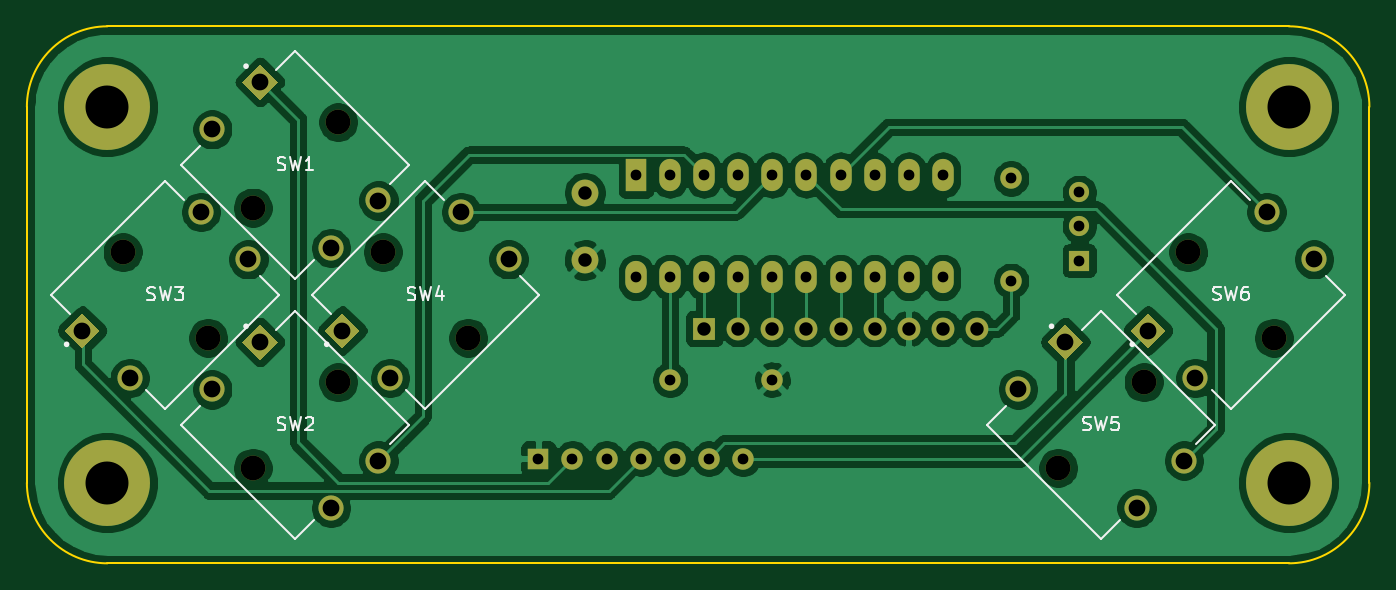
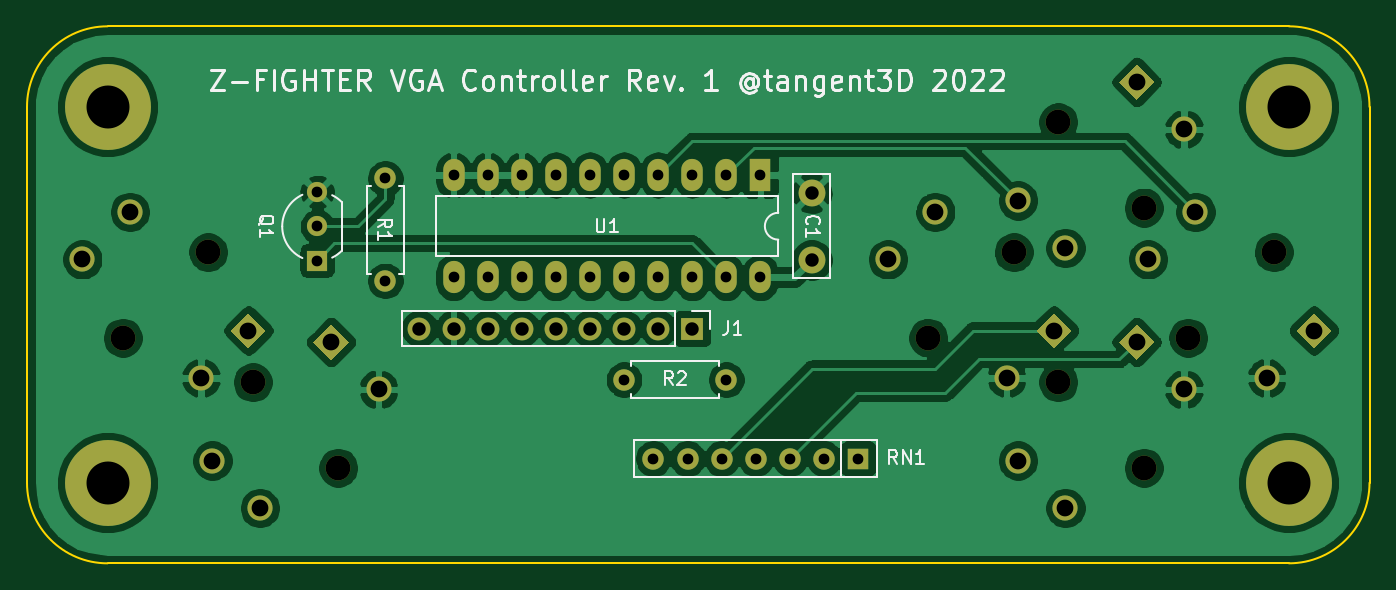
Circuit board: 9 layer files. Board 100.0 x 40.0 mm.
- bottom_copper: zf_vga_controller-B_Cu.gbl (142609 bytes)
- bottom_mask: zf_vga_controller-B_Mask.gbs (4073 bytes)
- bottom_silk: zf_vga_controller-B_SilkS.gbo (17075 bytes)
- outline: zf_vga_controller-Edge_Cuts.gm1 (994 bytes)
- top_copper: zf_vga_controller-F_Cu.gtl (134662 bytes)
- top_mask: zf_vga_controller-F_Mask.gts (4073 bytes)
- top_silk: zf_vga_controller-F_SilkS.gto (8600 bytes)
- drill: zf_vga_controller-NPTH.drl (210 bytes)
- drill: zf_vga_controller-PTH.drl (1103 bytes)

=== bottom_copper: zf_vga_controller-B_Cu.gbl (142609 bytes, source omitted) ===
=== bottom_mask: zf_vga_controller-B_Mask.gbs ===
%TF.GenerationSoftware,KiCad,Pcbnew,5.1.10*%
%TF.CreationDate,2022-03-31T19:29:30-07:00*%
%TF.ProjectId,zf_vga_controller,7a665f76-6761-45f6-936f-6e74726f6c6c,rev?*%
%TF.SameCoordinates,Original*%
%TF.FileFunction,Soldermask,Bot*%
%TF.FilePolarity,Negative*%
%FSLAX46Y46*%
G04 Gerber Fmt 4.6, Leading zero omitted, Abs format (unit mm)*
G04 Created by KiCad (PCBNEW 5.1.10) date 2022-03-31 19:29:30*
%MOMM*%
%LPD*%
G01*
G04 APERTURE LIST*
%ADD10C,6.400000*%
%ADD11C,1.850000*%
%ADD12C,1.875000*%
%ADD13C,0.100000*%
%ADD14C,2.000000*%
%ADD15O,1.700000X1.700000*%
%ADD16R,1.700000X1.700000*%
%ADD17C,1.500000*%
%ADD18R,1.500000X1.500000*%
%ADD19O,1.600000X1.600000*%
%ADD20C,1.600000*%
%ADD21R,1.600000X1.600000*%
%ADD22O,1.600000X2.400000*%
%ADD23R,1.600000X2.400000*%
G04 APERTURE END LIST*
D10*
%TO.C,Mount1*%
X234000000Y-69000000D03*
%TD*%
%TO.C,Mount1*%
X234000000Y-41000000D03*
%TD*%
D11*
%TO.C,SW1*%
X156819776Y-48504666D03*
X163183738Y-42140704D03*
D12*
X162653407Y-51509869D03*
X166188941Y-47974335D03*
X153814573Y-42671035D03*
D13*
G36*
X156024282Y-39135501D02*
G01*
X157350107Y-37809676D01*
X158675932Y-39135501D01*
X157350107Y-40461326D01*
X156024282Y-39135501D01*
G37*
%TD*%
%TO.C,SW2*%
G36*
X156024282Y-58510227D02*
G01*
X157350107Y-57184402D01*
X158675932Y-58510227D01*
X157350107Y-59836052D01*
X156024282Y-58510227D01*
G37*
D12*
X153814573Y-62045761D03*
X166188941Y-67349061D03*
X162653407Y-70884595D03*
D11*
X163183738Y-61515430D03*
X156819776Y-67879392D03*
%TD*%
D13*
%TO.C,SW3*%
G36*
X144127209Y-58987523D02*
G01*
X142801384Y-57661698D01*
X144127209Y-56335873D01*
X145453034Y-57661698D01*
X144127209Y-58987523D01*
G37*
D12*
X147662743Y-61197232D03*
X152966043Y-48822864D03*
X156501577Y-52358398D03*
D11*
X147132412Y-51828067D03*
X153496374Y-58192029D03*
%TD*%
D13*
%TO.C,SW4*%
G36*
X163501936Y-58987523D02*
G01*
X162176111Y-57661698D01*
X163501936Y-56335873D01*
X164827761Y-57661698D01*
X163501936Y-58987523D01*
G37*
D12*
X167037470Y-61197232D03*
X172340770Y-48822864D03*
X175876304Y-52358398D03*
D11*
X166507139Y-51828067D03*
X172871101Y-58192029D03*
%TD*%
D10*
%TO.C,Mount1*%
X146000000Y-69000000D03*
%TD*%
%TO.C,Mount1*%
X146000000Y-41000000D03*
%TD*%
D14*
%TO.C,C1*%
X181560000Y-52405000D03*
X181560000Y-47405000D03*
%TD*%
D15*
%TO.C,J1*%
X210770000Y-57510000D03*
X208230000Y-57510000D03*
X205690000Y-57510000D03*
X203150000Y-57510000D03*
X200610000Y-57510000D03*
X198070000Y-57510000D03*
X195530000Y-57510000D03*
X192990000Y-57510000D03*
D16*
X190450000Y-57510000D03*
%TD*%
D17*
%TO.C,Q1*%
X218390000Y-49905000D03*
X218390000Y-47365000D03*
D18*
X218390000Y-52445000D03*
%TD*%
D19*
%TO.C,R1*%
X213310000Y-53954000D03*
D20*
X213310000Y-46334000D03*
%TD*%
%TO.C,R2*%
X195530000Y-61320000D03*
D19*
X187910000Y-61320000D03*
%TD*%
D21*
%TO.C,RN1*%
X178100000Y-67197411D03*
D19*
X180640000Y-67197411D03*
X183180000Y-67197411D03*
X185720000Y-67197411D03*
X188260000Y-67197411D03*
X190800000Y-67197411D03*
X193340000Y-67197411D03*
%TD*%
D22*
%TO.C,U1*%
X185370000Y-53700000D03*
X208230000Y-46080000D03*
X187910000Y-53700000D03*
X205690000Y-46080000D03*
X190450000Y-53700000D03*
X203150000Y-46080000D03*
X192990000Y-53700000D03*
X200610000Y-46080000D03*
X195530000Y-53700000D03*
X198070000Y-46080000D03*
X198070000Y-53700000D03*
X195530000Y-46080000D03*
X200610000Y-53700000D03*
X192990000Y-46080000D03*
X203150000Y-53700000D03*
X190450000Y-46080000D03*
X205690000Y-53700000D03*
X187910000Y-46080000D03*
X208230000Y-53700000D03*
D23*
X185370000Y-46080000D03*
%TD*%
D11*
%TO.C,SW5*%
X216819776Y-67879392D03*
X223183738Y-61515430D03*
D12*
X222653407Y-70884595D03*
X226188941Y-67349061D03*
X213814573Y-62045761D03*
D13*
G36*
X216024282Y-58510227D02*
G01*
X217350107Y-57184402D01*
X218675932Y-58510227D01*
X217350107Y-59836052D01*
X216024282Y-58510227D01*
G37*
%TD*%
%TO.C,SW6*%
G36*
X223501936Y-58987523D02*
G01*
X222176111Y-57661698D01*
X223501936Y-56335873D01*
X224827761Y-57661698D01*
X223501936Y-58987523D01*
G37*
D12*
X227037470Y-61197232D03*
X232340770Y-48822864D03*
X235876304Y-52358398D03*
D11*
X226507139Y-51828067D03*
X232871101Y-58192029D03*
%TD*%
M02*

=== bottom_silk: zf_vga_controller-B_SilkS.gbo (17075 bytes, source omitted) ===
=== outline: zf_vga_controller-Edge_Cuts.gm1 ===
%TF.GenerationSoftware,KiCad,Pcbnew,5.1.10*%
%TF.CreationDate,2022-03-31T19:29:30-07:00*%
%TF.ProjectId,zf_vga_controller,7a665f76-6761-45f6-936f-6e74726f6c6c,rev?*%
%TF.SameCoordinates,Original*%
%TF.FileFunction,Profile,NP*%
%FSLAX46Y46*%
G04 Gerber Fmt 4.6, Leading zero omitted, Abs format (unit mm)*
G04 Created by KiCad (PCBNEW 5.1.10) date 2022-03-31 19:29:30*
%MOMM*%
%LPD*%
G01*
G04 APERTURE LIST*
%TA.AperFunction,Profile*%
%ADD10C,0.150000*%
%TD*%
G04 APERTURE END LIST*
D10*
X234000000Y-35000000D02*
G75*
G02*
X240000000Y-41000000I0J-6000000D01*
G01*
X240000000Y-69000000D02*
G75*
G02*
X234000000Y-75000000I-6000000J0D01*
G01*
X146000000Y-75000000D02*
G75*
G02*
X140000000Y-69000000I0J6000000D01*
G01*
X140000000Y-41000000D02*
G75*
G02*
X146000000Y-35000000I6000000J0D01*
G01*
X140000000Y-69000000D02*
X140000000Y-41000000D01*
X234000000Y-75000000D02*
X146000000Y-75000000D01*
X240000000Y-41000000D02*
X240000000Y-69000000D01*
X146000000Y-35000000D02*
X234000000Y-35000000D01*
M02*

=== top_copper: zf_vga_controller-F_Cu.gtl (134662 bytes, source omitted) ===
=== top_mask: zf_vga_controller-F_Mask.gts ===
%TF.GenerationSoftware,KiCad,Pcbnew,5.1.10*%
%TF.CreationDate,2022-03-31T19:29:30-07:00*%
%TF.ProjectId,zf_vga_controller,7a665f76-6761-45f6-936f-6e74726f6c6c,rev?*%
%TF.SameCoordinates,Original*%
%TF.FileFunction,Soldermask,Top*%
%TF.FilePolarity,Negative*%
%FSLAX46Y46*%
G04 Gerber Fmt 4.6, Leading zero omitted, Abs format (unit mm)*
G04 Created by KiCad (PCBNEW 5.1.10) date 2022-03-31 19:29:30*
%MOMM*%
%LPD*%
G01*
G04 APERTURE LIST*
%ADD10C,6.400000*%
%ADD11C,1.850000*%
%ADD12C,1.875000*%
%ADD13C,0.100000*%
%ADD14C,2.000000*%
%ADD15O,1.700000X1.700000*%
%ADD16R,1.700000X1.700000*%
%ADD17C,1.500000*%
%ADD18R,1.500000X1.500000*%
%ADD19O,1.600000X1.600000*%
%ADD20C,1.600000*%
%ADD21R,1.600000X1.600000*%
%ADD22O,1.600000X2.400000*%
%ADD23R,1.600000X2.400000*%
G04 APERTURE END LIST*
D10*
%TO.C,Mount1*%
X234000000Y-69000000D03*
%TD*%
%TO.C,Mount1*%
X234000000Y-41000000D03*
%TD*%
D11*
%TO.C,SW1*%
X156819776Y-48504666D03*
X163183738Y-42140704D03*
D12*
X162653407Y-51509869D03*
X166188941Y-47974335D03*
X153814573Y-42671035D03*
D13*
G36*
X156024282Y-39135501D02*
G01*
X157350107Y-37809676D01*
X158675932Y-39135501D01*
X157350107Y-40461326D01*
X156024282Y-39135501D01*
G37*
%TD*%
%TO.C,SW2*%
G36*
X156024282Y-58510227D02*
G01*
X157350107Y-57184402D01*
X158675932Y-58510227D01*
X157350107Y-59836052D01*
X156024282Y-58510227D01*
G37*
D12*
X153814573Y-62045761D03*
X166188941Y-67349061D03*
X162653407Y-70884595D03*
D11*
X163183738Y-61515430D03*
X156819776Y-67879392D03*
%TD*%
D13*
%TO.C,SW3*%
G36*
X144127209Y-58987523D02*
G01*
X142801384Y-57661698D01*
X144127209Y-56335873D01*
X145453034Y-57661698D01*
X144127209Y-58987523D01*
G37*
D12*
X147662743Y-61197232D03*
X152966043Y-48822864D03*
X156501577Y-52358398D03*
D11*
X147132412Y-51828067D03*
X153496374Y-58192029D03*
%TD*%
D13*
%TO.C,SW4*%
G36*
X163501936Y-58987523D02*
G01*
X162176111Y-57661698D01*
X163501936Y-56335873D01*
X164827761Y-57661698D01*
X163501936Y-58987523D01*
G37*
D12*
X167037470Y-61197232D03*
X172340770Y-48822864D03*
X175876304Y-52358398D03*
D11*
X166507139Y-51828067D03*
X172871101Y-58192029D03*
%TD*%
D10*
%TO.C,Mount1*%
X146000000Y-69000000D03*
%TD*%
%TO.C,Mount1*%
X146000000Y-41000000D03*
%TD*%
D14*
%TO.C,C1*%
X181560000Y-52405000D03*
X181560000Y-47405000D03*
%TD*%
D15*
%TO.C,J1*%
X210770000Y-57510000D03*
X208230000Y-57510000D03*
X205690000Y-57510000D03*
X203150000Y-57510000D03*
X200610000Y-57510000D03*
X198070000Y-57510000D03*
X195530000Y-57510000D03*
X192990000Y-57510000D03*
D16*
X190450000Y-57510000D03*
%TD*%
D17*
%TO.C,Q1*%
X218390000Y-49905000D03*
X218390000Y-47365000D03*
D18*
X218390000Y-52445000D03*
%TD*%
D19*
%TO.C,R1*%
X213310000Y-53954000D03*
D20*
X213310000Y-46334000D03*
%TD*%
%TO.C,R2*%
X195530000Y-61320000D03*
D19*
X187910000Y-61320000D03*
%TD*%
D21*
%TO.C,RN1*%
X178100000Y-67197411D03*
D19*
X180640000Y-67197411D03*
X183180000Y-67197411D03*
X185720000Y-67197411D03*
X188260000Y-67197411D03*
X190800000Y-67197411D03*
X193340000Y-67197411D03*
%TD*%
D22*
%TO.C,U1*%
X185370000Y-53700000D03*
X208230000Y-46080000D03*
X187910000Y-53700000D03*
X205690000Y-46080000D03*
X190450000Y-53700000D03*
X203150000Y-46080000D03*
X192990000Y-53700000D03*
X200610000Y-46080000D03*
X195530000Y-53700000D03*
X198070000Y-46080000D03*
X198070000Y-53700000D03*
X195530000Y-46080000D03*
X200610000Y-53700000D03*
X192990000Y-46080000D03*
X203150000Y-53700000D03*
X190450000Y-46080000D03*
X205690000Y-53700000D03*
X187910000Y-46080000D03*
X208230000Y-53700000D03*
D23*
X185370000Y-46080000D03*
%TD*%
D11*
%TO.C,SW5*%
X216819776Y-67879392D03*
X223183738Y-61515430D03*
D12*
X222653407Y-70884595D03*
X226188941Y-67349061D03*
X213814573Y-62045761D03*
D13*
G36*
X216024282Y-58510227D02*
G01*
X217350107Y-57184402D01*
X218675932Y-58510227D01*
X217350107Y-59836052D01*
X216024282Y-58510227D01*
G37*
%TD*%
%TO.C,SW6*%
G36*
X223501936Y-58987523D02*
G01*
X222176111Y-57661698D01*
X223501936Y-56335873D01*
X224827761Y-57661698D01*
X223501936Y-58987523D01*
G37*
D12*
X227037470Y-61197232D03*
X232340770Y-48822864D03*
X235876304Y-52358398D03*
D11*
X226507139Y-51828067D03*
X232871101Y-58192029D03*
%TD*%
M02*

=== top_silk: zf_vga_controller-F_SilkS.gto (8600 bytes, source omitted) ===
=== drill: zf_vga_controller-NPTH.drl ===
M48
INCH,TZ
T1C0.0728
%
G90
G05
T1
X57926Y-20405
X60432Y-22910
X61740Y-19096
X61740Y-26724
X64246Y-16591
X64246Y-24219
X65554Y-20405
X68059Y-22910
X85362Y-26724
X87868Y-24219
X89176Y-20405
X91682Y-22910
T0
M30

=== drill: zf_vga_controller-PTH.drl ===
M48
INCH,TZ
T1C0.0315
T2C0.0394
T3C0.0492
T4C0.1260
%
G90
G05
T1
X70118Y-26456
X71118Y-26456
X72118Y-26456
X72980Y-18142
X72980Y-21142
X73118Y-26456
X73980Y-18142
X73980Y-21142
X73980Y-24142
X74118Y-26456
X74980Y-18142
X74980Y-21142
X75118Y-26456
X75980Y-18142
X75980Y-21142
X76118Y-26456
X76980Y-18142
X76980Y-21142
X76980Y-24142
X77980Y-18142
X77980Y-21142
X78980Y-18142
X78980Y-21142
X79980Y-18142
X79980Y-21142
X80980Y-18142
X80980Y-21142
X81980Y-18142
X81980Y-21142
X83980Y-18242
X83980Y-21242
X85980Y-18648
X85980Y-19648
X85980Y-20648
T2
X71480Y-18663
X71480Y-20632
X74980Y-22642
X75980Y-22642
X76980Y-22642
X77980Y-22642
X78980Y-22642
X79980Y-22642
X80980Y-22642
X81980Y-22642
X82980Y-22642
T3
X56743Y-22701
X58135Y-24093
X60223Y-19222
X60557Y-16800
X60557Y-24427
X61615Y-20614
X61949Y-15408
X61949Y-23036
X64037Y-20279
X64037Y-27907
X64371Y-22701
X65429Y-18888
X65429Y-26515
X65763Y-24093
X67851Y-19222
X69243Y-20614
X84179Y-24427
X85571Y-23036
X87659Y-27907
X87993Y-22701
X89051Y-26515
X89385Y-24093
X91473Y-19222
X92865Y-20614
T4
X57480Y-16142
X57480Y-27165
X92126Y-16142
X92126Y-27165
T0
M30
